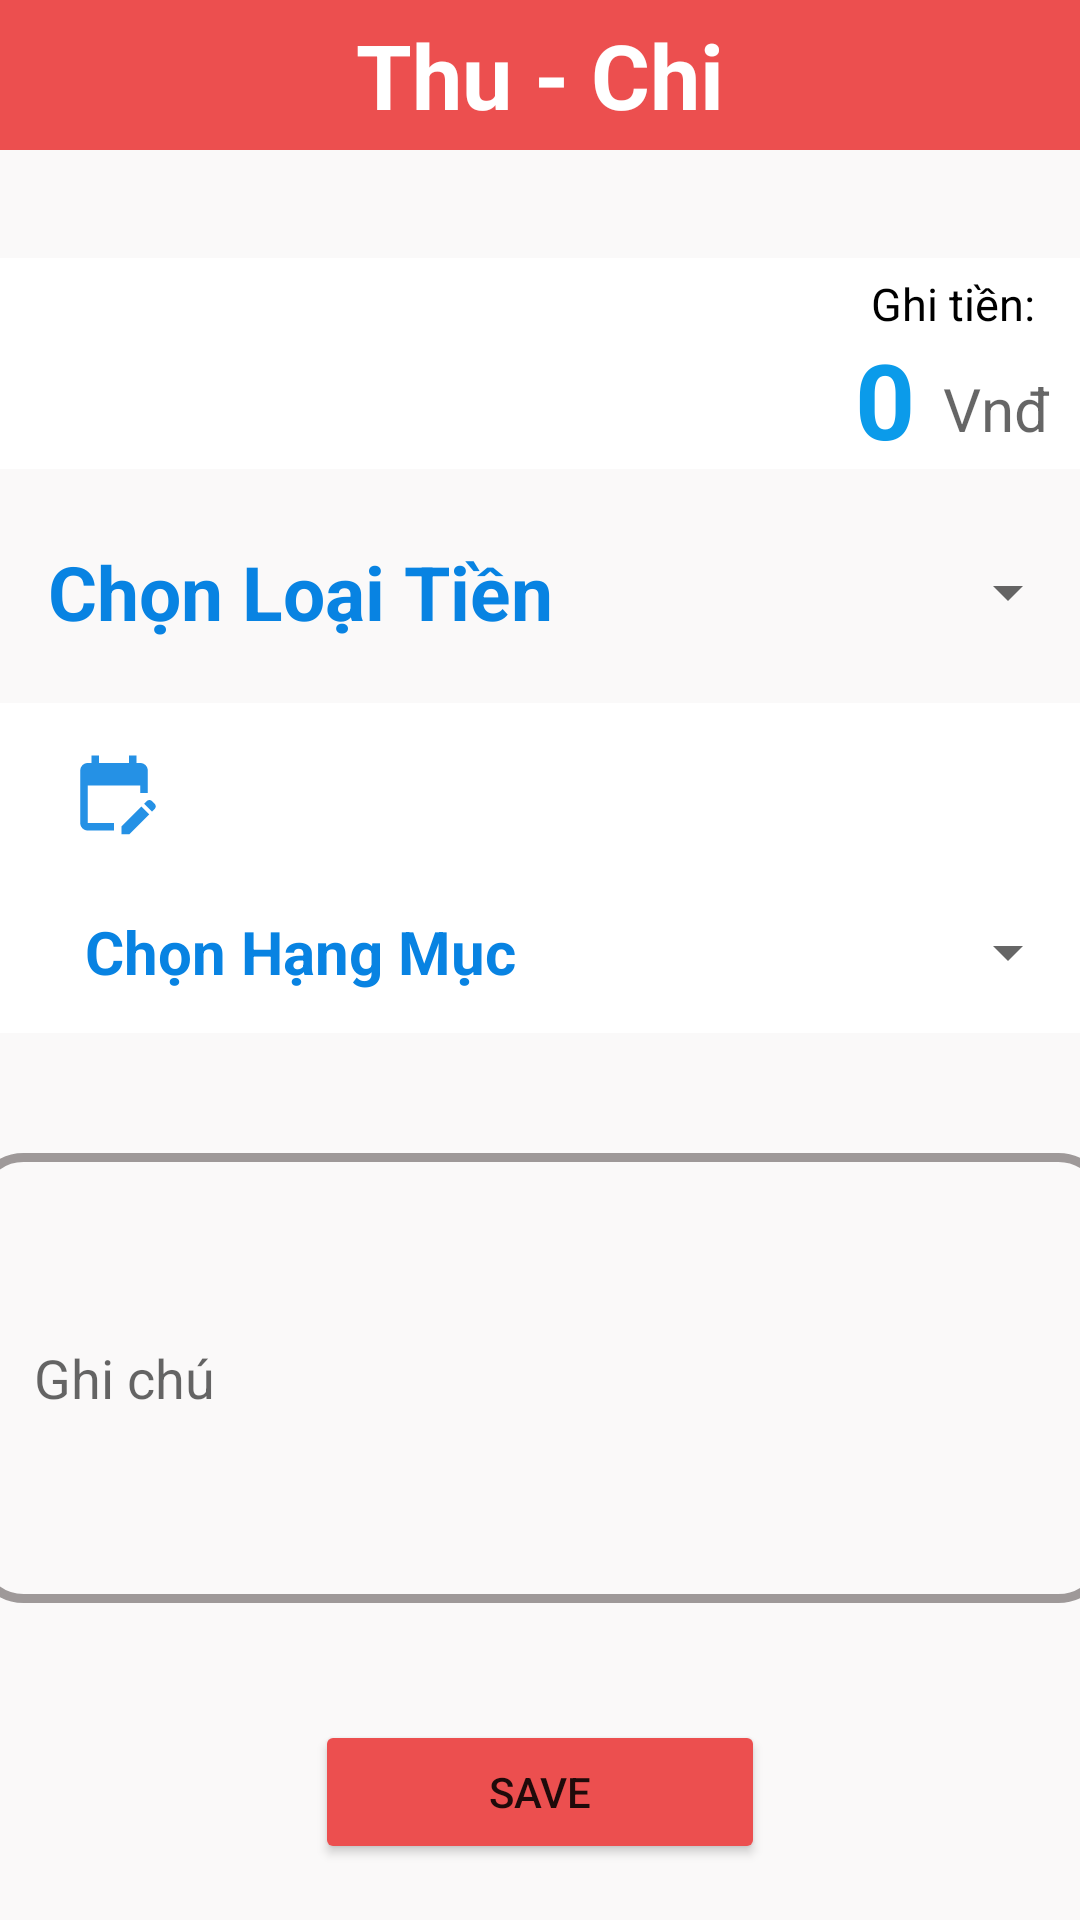

The Android layout XML behind this screen, and the referenced resources:
<!-- AndroidManifest.xml: application theme Theme.PuFinance -->
<!-- res/layout/activity_add_thu_chi.xml -->
<?xml version="1.0" encoding="utf-8"?>
<androidx.constraintlayout.widget.ConstraintLayout xmlns:android="http://schemas.android.com/apk/res/android"
    xmlns:app="http://schemas.android.com/apk/res-auto"
    xmlns:tools="http://schemas.android.com/tools"
    android:layout_width="match_parent"
    android:layout_height="match_parent"
    android:background="#90F6F4F4"
    tools:context=".AddThuChi">

    <Button
        android:id="@+id/addthuchi_btn_back"
        android:layout_width="64dp"
        android:layout_height="47dp"
        android:layout_marginStart="4dp"
        android:background="@android:color/transparent"
        android:drawableLeft="@drawable/ic_back"
        app:layout_constraintStart_toStartOf="parent"
        app:layout_constraintTop_toTopOf="parent" />

    <TextView
        android:id="@+id/textView4"
        android:layout_width="0dp"
        android:layout_height="50dp"
        android:background="#EC4F4F"
        android:gravity="center"
        android:text="Thu - Chi"
        android:textColor="#FFFFFF"
        android:textSize="30dp"
        android:textStyle="bold"
        app:layout_constraintEnd_toEndOf="parent"
        app:layout_constraintHorizontal_bias="0.0"
        app:layout_constraintStart_toStartOf="parent"
        app:layout_constraintTop_toTopOf="parent" />

    <LinearLayout
        android:id="@+id/linearLayout2"
        android:layout_width="0dp"
        android:layout_height="wrap_content"
        android:layout_marginTop="16dp"
        android:orientation="horizontal"
        app:layout_constraintEnd_toEndOf="parent"
        app:layout_constraintHorizontal_bias="0.0"
        app:layout_constraintStart_toStartOf="parent"
        app:layout_constraintTop_toBottomOf="@+id/linearLayout4">

        <TextView
            android:layout_width="400dp"
            android:layout_height="50dp"
            android:layout_weight="1"
            android:gravity="center"
            android:text="Chọn Loại Tiền"
            android:textColor="#0883E2"
            android:textSize="25dp"
            android:textStyle="bold" />

        <Spinner
            android:id="@+id/addthuchi_spinner_loaitien"
            android:layout_width="match_parent"
            android:layout_height="match_parent"
            android:layout_weight="1"
            android:spinnerMode="dropdown"
            tools:ignore="SpeakableTextPresentCheck" />
    </LinearLayout>

    <Button
        android:id="@+id/addthuchi_btn_save"
        android:layout_width="150dp"
        android:layout_height="wrap_content"
        android:layout_marginTop="20dp"
        android:layout_weight="1"
        android:backgroundTint="#EC4F4F"
        android:text="Save"
        app:layout_constraintBottom_toBottomOf="parent"
        app:layout_constraintEnd_toEndOf="parent"
        app:layout_constraintStart_toStartOf="parent"
        app:layout_constraintTop_toBottomOf="@+id/addtthuchi_txt_ghichu" />

    <LinearLayout
        android:id="@+id/linearLayout4"
        android:layout_width="0dp"
        android:layout_height="wrap_content"
        android:layout_marginTop="36dp"
        android:background="#FFFFFF"
        android:orientation="vertical"
        app:layout_constraintEnd_toEndOf="parent"
        app:layout_constraintHorizontal_bias="1.0"
        app:layout_constraintStart_toStartOf="parent"
        app:layout_constraintTop_toBottomOf="@+id/textView4">

        <TextView
            android:layout_width="match_parent"
            android:layout_height="wrap_content"
            android:layout_gravity="center"
            android:layout_marginRight="10dp"
            android:layout_weight="1"
            android:gravity="right"
            android:paddingTop="5dp"
            android:text="Ghi tiền:"
            android:textColor="#000000"
            android:textSize="15dp" />

        <LinearLayout
            android:layout_width="match_parent"
            android:layout_height="40dp"
            android:layout_marginTop="5dp"
            android:layout_weight="1"
            android:orientation="horizontal">

            <EditText
                android:id="@+id/addthuchi_txt_tien"
                android:layout_width="match_parent"
                android:layout_height="wrap_content"
                android:layout_gravity="center"
                android:layout_weight="1"
                android:background="@android:drawable/screen_background_light_transparent"
                android:gravity="right"
                android:hint="0"
                android:inputType="number"
                android:textColor="#0B9BEA"
                android:textColorHint="#0B9BEA"
                android:textSize="35dp"
                android:textStyle="bold" />

            <TextView
                android:layout_width="100dp"
                android:layout_height="wrap_content"
                android:layout_gravity="center"
                android:layout_marginRight="10dp"
                android:layout_weight="1"
                android:ems="10"
                android:gravity="right"
                android:hint="Vnđ"
                android:inputType="number"
                android:textSize="20dp" />
        </LinearLayout>

    </LinearLayout>

    <LinearLayout
        android:id="@+id/linearLayout5"
        android:layout_width="match_parent"
        android:layout_height="110dp"
        android:layout_marginTop="12dp"
        android:background="#FFFFFF"
        android:orientation="vertical"
        app:layout_constraintEnd_toEndOf="parent"
        app:layout_constraintHorizontal_bias="0.0"
        app:layout_constraintStart_toStartOf="parent"
        app:layout_constraintTop_toBottomOf="@+id/linearLayout2">

        <TextView
            android:id="@+id/addthuchi_txt_date"
            android:layout_width="match_parent"
            android:layout_height="wrap_content"
            android:layout_marginTop="15dp"
            android:background="@android:color/transparent"
            android:drawableLeft="@drawable/ic_calender"
            android:drawablePadding="20dp"
            android:ems="10"
            android:gravity="center_vertical"
            android:inputType="date|textPersonName"
            android:paddingLeft="23dp"
            android:textColor="#0883E2"
            android:textSize="20dp"
            android:textStyle="bold" />

        <LinearLayout
            android:layout_width="match_parent"
            android:layout_height="wrap_content"
            android:layout_marginTop="18dp"
            android:orientation="horizontal"
            app:layout_constraintEnd_toEndOf="parent"
            app:layout_constraintHorizontal_bias="1.0"
            app:layout_constraintStart_toStartOf="parent"
            app:layout_constraintTop_toBottomOf="@+id/linearLayout4">

            <TextView
                android:layout_width="400dp"
                android:layout_height="40dp"
                android:layout_weight="1"
                android:gravity="center"
                android:text="Chọn Hạng Mục"
                android:textColor="#0883E2"
                android:textSize="20dp"
                android:textStyle="bold" />

            <Spinner
                android:id="@+id/addthuchi_spinner_hangmuc"
                android:layout_width="match_parent"
                android:layout_height="40dp"
                android:layout_weight="1"
                android:spinnerMode="dropdown" />
        </LinearLayout>
    </LinearLayout>

    <EditText
        android:id="@+id/addtthuchi_txt_ghichu"
        android:layout_width="378dp"
        android:layout_height="150dp"
        android:layout_marginTop="40dp"
        android:background="@drawable/botron_textview"
        android:ems="10"
        android:hint="Ghi chú"
        android:inputType="textMultiLine|textPersonName"
        android:paddingLeft="20dp"
        app:layout_constraintEnd_toEndOf="parent"
        app:layout_constraintHorizontal_bias="0.515"
        app:layout_constraintStart_toStartOf="parent"
        app:layout_constraintTop_toBottomOf="@+id/linearLayout5" />

</androidx.constraintlayout.widget.ConstraintLayout>
<!-- resources referenced by this layout -->
<resources>
  <!-- drawable botron_textview (drawable) -->
  <?xml version="1.0" encoding="utf-8"?>
  <shape xmlns:android="http://schemas.android.com/apk/res/android"
      android:shape="rectangle" android:padding="10dp">
      <corners
          android:bottomRightRadius="15dp"
          android:bottomLeftRadius="15dp"
          android:topLeftRadius="15dp"
          android:topRightRadius="15dp"/>
      <stroke
          android:width="3dp"
          android:color="#99615B5B" >
      </stroke>
  </shape>
  <!-- drawable ic_calender (drawable) -->
  <vector android:alpha="0.89" android:height="30dp"
      android:tint="#0883E2" android:viewportHeight="24"
      android:viewportWidth="24" android:width="30dp" xmlns:android="http://schemas.android.com/apk/res/android">
      <path android:fillColor="@android:color/white" android:pathData="M12,22H5c-1.11,0 -2,-0.9 -2,-2L3.01,6c0,-1.1 0.88,-2 1.99,-2h1V2h2v2h8V2h2v2h1c1.1,0 2,0.9 2,2v6h-2v-2H5v10h7V22zM22.13,16.99l0.71,-0.71c0.39,-0.39 0.39,-1.02 0,-1.41l-0.71,-0.71c-0.39,-0.39 -1.02,-0.39 -1.41,0l-0.71,0.71L22.13,16.99zM21.42,17.7l-5.3,5.3H14v-2.12l5.3,-5.3L21.42,17.7z"/>
  </vector>
  <style name="Theme.PuFinance" parent="Theme.MaterialComponents.DayNight.DarkActionBar">
          
          <item name="colorPrimary">@color/purple_500</item>
          <item name="colorPrimaryVariant">@color/purple_700</item>
          <item name="colorOnPrimary">@color/white</item>
          
          <item name="colorSecondary">@color/teal_200</item>
          <item name="colorSecondaryVariant">@color/teal_700</item>
          <item name="colorOnSecondary">@color/black</item>
          
          <item name="android:statusBarColor" tools:targetApi="l">?attr/colorPrimaryVariant</item>
          
      </style>
  <!-- not gathered from this repository: default colours our renderer supplied (Android Studio template values) -->
  <color name="purple_500">#FF6200EE</color>
  <color name="purple_700">#FF3700B3</color>
  <color name="teal_200">#FF03DAC5</color>
  <color name="teal_700">#FF018786</color>
  <color name="black">#FF000000</color>
  <color name="white">#FFFFFFFF</color>
</resources>
